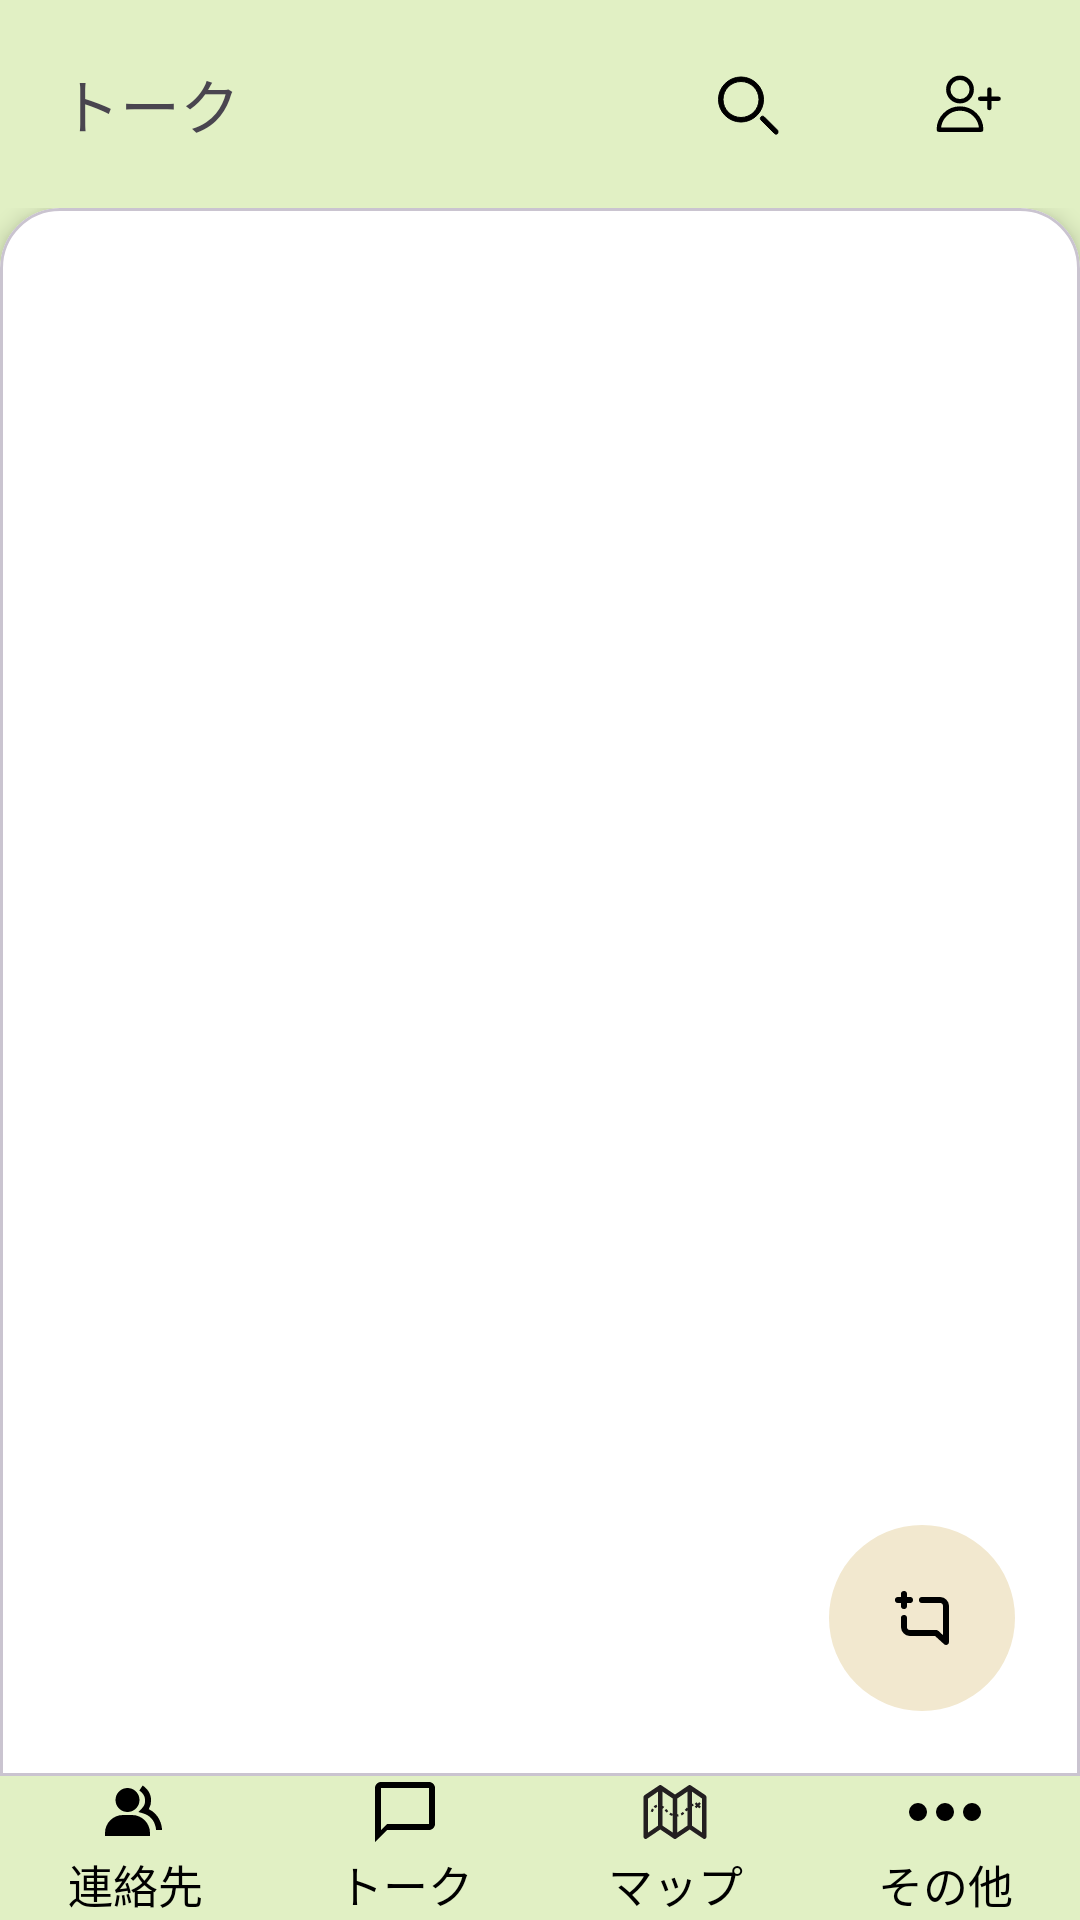

Here is an Android app screen rendered from its layout file. Give the layout XML and the strings, colors and styles it references.
<!-- AndroidManifest.xml: application theme Theme.Cocoro_messenger -->
<!-- res/layout/activity_chat.xml -->
<?xml version="1.0" encoding="utf-8"?>
<RelativeLayout xmlns:android="http://schemas.android.com/apk/res/android"
    xmlns:app="http://schemas.android.com/apk/res-auto"
    xmlns:tools="http://schemas.android.com/tools"
    android:id="@+id/main"
    android:layout_width="match_parent"
    android:layout_height="match_parent"
    android:background="@color/main_green"
    tools:context=".ChatActivity">








        <LinearLayout
            android:id="@+id/main_header"
            android:layout_width="match_parent"
            android:layout_height="wrap_content"
            android:orientation="horizontal"
            app:layout_constraintTop_toTopOf="parent">

            <TextView
                android:layout_width="wrap_content"
                android:layout_height="wrap_content"
                android:text="トーク"
                android:textSize="20sp"
                android:padding="20dp"/>

            <View
                android:layout_width="0dp"
                android:layout_height="0dp"
                android:layout_weight="1"/>

            <ImageButton
                android:id="@+id/magnifier"
                android:layout_width="60dp"
                android:layout_height="match_parent"
                android:layout_marginEnd="10dp"
                android:padding="15dp"
                android:src="@drawable/magnifier_icn"
                android:background="?attr/selectableItemBackgroundBorderless"/>

            <ImageButton
                android:id="@+id/add_friend_btn"
                android:layout_width="60dp"
                android:layout_height="match_parent"
                android:layout_marginEnd="10dp"
                android:padding="15dp"
                android:src="@drawable/add_friend_icn"
                android:background="?attr/selectableItemBackgroundBorderless"/>

        </LinearLayout>

        <LinearLayout
            android:id="@+id/chat_content"
            android:layout_width="match_parent"
            android:layout_height="match_parent"
            android:orientation="vertical"
            android:background="@color/main_green"
            android:layout_below="@+id/main_header"
            android:layout_above="@+id/main_footer">

            <com.google.android.material.card.MaterialCardView
                android:layout_width="match_parent"
                android:layout_height="0dp"
                android:layout_weight="1"
                app:cardElevation="4dp"
                app:shapeAppearance="@style/ShapeAppearance.MaterialComponents.OnlyTopCorners"
                app:cardBackgroundColor="@color/white">

                <RelativeLayout
                    android:layout_width="match_parent"
                    android:layout_height="match_parent">

                    <androidx.recyclerview.widget.RecyclerView
                        android:id="@+id/recycler_view"
                        android:layout_width="match_parent"
                        android:layout_height="match_parent"
                        android:clipToPadding="false"/>

                    <ImageButton
                        android:layout_width="62dp"
                        android:layout_height="62dp"
                        android:src="@drawable/chat_create_icn"
                        android:background="@drawable/circle"
                        android:layout_alignParentBottom="true"
                        android:layout_alignParentEnd="true"
                        android:layout_margin="16dp"
                        android:scaleType="centerInside"
                        android:padding="16dp"
                        />



                </RelativeLayout>

            </com.google.android.material.card.MaterialCardView>

        </LinearLayout>

        <LinearLayout
            android:id="@+id/main_footer"
            android:layout_width="match_parent"
            android:layout_height="wrap_content"
            android:layout_alignParentBottom="true"
            android:orientation="horizontal"
            android:gravity="center">

            <Button
                android:id="@+id/contact_btn"
                android:layout_width="0dp"
                android:layout_height="wrap_content"
                android:layout_weight="4"
                android:background="@drawable/footer_btn_selector"
                android:drawableTop="@drawable/contact_icn"
                android:text="連絡先"
                android:textSize="15sp"
                android:textColor="@color/black"
                />

            <Button
                android:id="@+id/chat_btn"
                android:layout_width="0dp"
                android:layout_height="wrap_content"
                android:layout_weight="4"
                android:background="@drawable/footer_btn_selector"
                android:drawableTop="@drawable/chat_icn"
                android:text="トーク"
                android:textSize="15sp"
                android:textColor="@color/black"
                />

            <Button
                android:id="@+id/map_btn"
                android:layout_width="0dp"
                android:layout_height="wrap_content"
                android:layout_weight="4"
                android:background="@drawable/footer_btn_selector"
                android:drawableTop="@drawable/map_icn"
                android:text="マップ"
                android:textSize="15sp"
                android:textColor="@color/black"
                />

            <Button
                android:id="@+id/more_btn"
                android:layout_width="0dp"
                android:layout_height="wrap_content"
                android:layout_weight="4"
                android:background="@drawable/footer_btn_selector"
                android:drawableTop="@drawable/meatball_menu_icn"
                android:text="その他"
                android:textSize="15sp"
                android:textColor="@color/black"
                />

        </LinearLayout>

</RelativeLayout>
<!-- resources referenced by this layout -->
<resources>
  <color name="black">#FF000000</color>
  <color name="main_green">#E1F0C4</color>
  <color name="white">#FFFFFFFF</color>
  <!-- drawable chat_create_icn (drawable) -->
  <vector xmlns:android="http://schemas.android.com/apk/res/android"
      android:width="24dp"
      android:height="24dp"
      android:viewportWidth="24"
      android:viewportHeight="24">
    <path
        android:pathData="M5,8A1,1 0,0 0,7 8V7H8A1,1 0,0 0,8 5H7V4A1,1 0,0 0,5 4V5H4A1,1 0,0 0,4 7H5ZM18,5H12a1,1 0,0 0,0 2h6a1,1 0,0 1,1 1v9.72l-1.57,-1.45a1,1 0,0 0,-0.68 -0.27H8a1,1 0,0 1,-1 -1V12a1,1 0,0 0,-2 0v3a3,3 0,0 0,3 3h8.36l3,2.73A1,1 0,0 0,20 21a1.1,1.1 0,0 0,0.4 -0.08A1,1 0,0 0,21 20V8A3,3 0,0 0,18 5Z"
        android:fillColor="#000000"/>
  </vector>
  <!-- drawable chat_icn (drawable) -->
  <vector xmlns:android="http://schemas.android.com/apk/res/android" android:height="24dp" android:viewportHeight="48" android:viewportWidth="48" android:width="24dp">
        
      <path android:fillColor="#FF000000" android:pathData="M40,4L8,4C5.79,4 4,5.79 4,8v36l8,-8h28c2.21,0 4,-1.79 4,-4L44,8c0,-2.21 -1.79,-4 -4,-4zM40,32L12,32l-4,4L8,8h32v24z"/>
      
  </vector>
  <!-- drawable circle (drawable) -->
  <?xml version="1.0" encoding="utf-8"?>
  <ripple xmlns:android="http://schemas.android.com/apk/res/android"
      android:color="#FFC691F6">
      <item>
          <shape android:shape="oval">
              <solid android:color="@color/chat_btn_color" />
          </shape>
      </item>
  </ripple>
  <!-- drawable footer_btn_selector (drawable) -->
  <?xml version="1.0" encoding="utf-8"?>
  <selector xmlns:android="http://schemas.android.com/apk/res/android">
      <item android:state_pressed="true">
          <shape>
              <solid android:color="@color/white"/>
              <corners android:radius="0dp"/>
          </shape>
      </item>
      <item android:state_focused="true">
          <shape>
              <solid android:color="@color/white"/>
              <corners android:radius="0dp"/>
          </shape>
      </item>
      <item android:state_enabled="false">
          <shape>
              <solid android:color="@android:color/transparent"/>
              <corners android:radius="0dp"/>
          </shape>
      </item>
  </selector>
  <!-- drawable meatball_menu_icn (drawable) -->
  <vector xmlns:android="http://schemas.android.com/apk/res/android" android:height="24dp" android:viewportHeight="16" android:viewportWidth="16" android:width="24dp">
        
      <path android:fillColor="#FF000000" android:pathData="M2,8m-2,0a2,2 0,1 1,4 0a2,2 0,1 1,-4 0"/>
        
      <path android:fillColor="#FF000000" android:pathData="M8,8m-2,0a2,2 0,1 1,4 0a2,2 0,1 1,-4 0"/>
        
      <path android:fillColor="#FF000000" android:pathData="M14,8m-2,0a2,2 0,1 1,4 0a2,2 0,1 1,-4 0"/>
      
  </vector>
  <style name="ShapeAppearance.MaterialComponents.OnlyTopCorners">
          <item name="cornerFamily">rounded</item>
          <item name="cornerSizeTopLeft">20dp</item>
          <item name="cornerSizeTopRight">20dp</item>
          <item name="cornerSizeBottomLeft">0dp</item>
          <item name="cornerSizeBottomRight">0dp</item>
      </style>
  <style name="Theme.Cocoro_messenger" parent="Base.Theme.Cocoro_messenger" />
  <color name="chat_btn_color">#F2E8CF</color>
  <style name="Base.Theme.Cocoro_messenger" parent="Theme.Material3.DayNight.NoActionBar">
          
          
      </style>
</resources>
